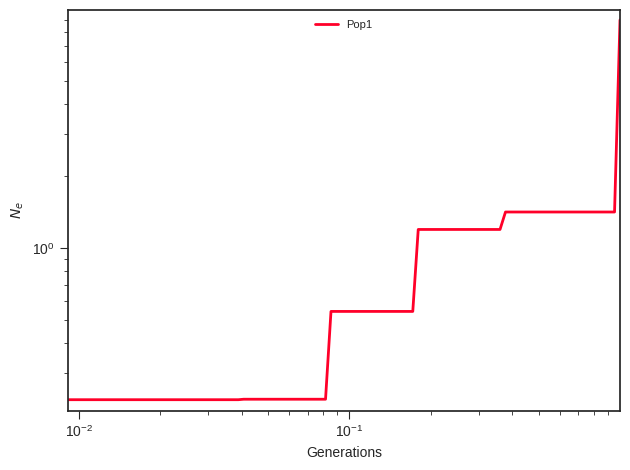

Values plotted in this chart, from the file beside it:
label, x, y, plot_type, plot_num
Pop1, 0.0, 0.232, path, 0
Pop1, 0.01012, 0.232, path, 0
Pop1, 0.0106, 0.232, path, 0
Pop1, 0.0111, 0.232, path, 0
Pop1, 0.01163, 0.232, path, 0
Pop1, 0.01218, 0.232, path, 0
Pop1, 0.01276, 0.232, path, 0
Pop1, 0.01337, 0.232, path, 0
Pop1, 0.014, 0.232, path, 0
Pop1, 0.01467, 0.232, path, 0
Pop1, 0.01536, 0.232, path, 0
Pop1, 0.01609, 0.232, path, 0
Pop1, 0.01686, 0.232, path, 0
Pop1, 0.01766, 0.232, path, 0
Pop1, 0.01849, 0.232, path, 0
Pop1, 0.01937, 0.232, path, 0
Pop1, 0.02029, 0.232, path, 0
Pop1, 0.02126, 0.232, path, 0
Pop1, 0.02226, 0.232, path, 0
Pop1, 0.02332, 0.232, path, 0
Pop1, 0.02443, 0.232, path, 0
Pop1, 0.02559, 0.232, path, 0
Pop1, 0.0268, 0.232, path, 0
Pop1, 0.02808, 0.232, path, 0
Pop1, 0.02941, 0.232, path, 0
Pop1, 0.03081, 0.232, path, 0
Pop1, 0.03227, 0.232, path, 0
Pop1, 0.0338, 0.232, path, 0
Pop1, 0.0354, 0.232, path, 0
Pop1, 0.03709, 0.232, path, 0
Pop1, 0.03885, 0.232, path, 0
Pop1, 0.04069, 0.2331, path, 0
Pop1, 0.04262, 0.2331, path, 0
Pop1, 0.04465, 0.2331, path, 0
Pop1, 0.04677, 0.2331, path, 0
Pop1, 0.04899, 0.2331, path, 0
Pop1, 0.05131, 0.2331, path, 0
Pop1, 0.05375, 0.2331, path, 0
Pop1, 0.0563, 0.2331, path, 0
Pop1, 0.05897, 0.2331, path, 0
Pop1, 0.06177, 0.2331, path, 0
Pop1, 0.0647, 0.2331, path, 0
Pop1, 0.06778, 0.2331, path, 0
Pop1, 0.07099, 0.2331, path, 0
Pop1, 0.07436, 0.2331, path, 0
Pop1, 0.07789, 0.2331, path, 0
Pop1, 0.08159, 0.2331, path, 0
Pop1, 0.08547, 0.5425, path, 0
Pop1, 0.08952, 0.5425, path, 0
Pop1, 0.09377, 0.5425, path, 0
Pop1, 0.09823, 0.5425, path, 0
Pop1, 0.1029, 0.5425, path, 0
Pop1, 0.1078, 0.5425, path, 0
Pop1, 0.1129, 0.5425, path, 0
Pop1, 0.1183, 0.5425, path, 0
Pop1, 0.1239, 0.5425, path, 0
Pop1, 0.1297, 0.5425, path, 0
Pop1, 0.1359, 0.5425, path, 0
Pop1, 0.1424, 0.5425, path, 0
Pop1, 0.1491, 0.5425, path, 0
... 41 more rows
